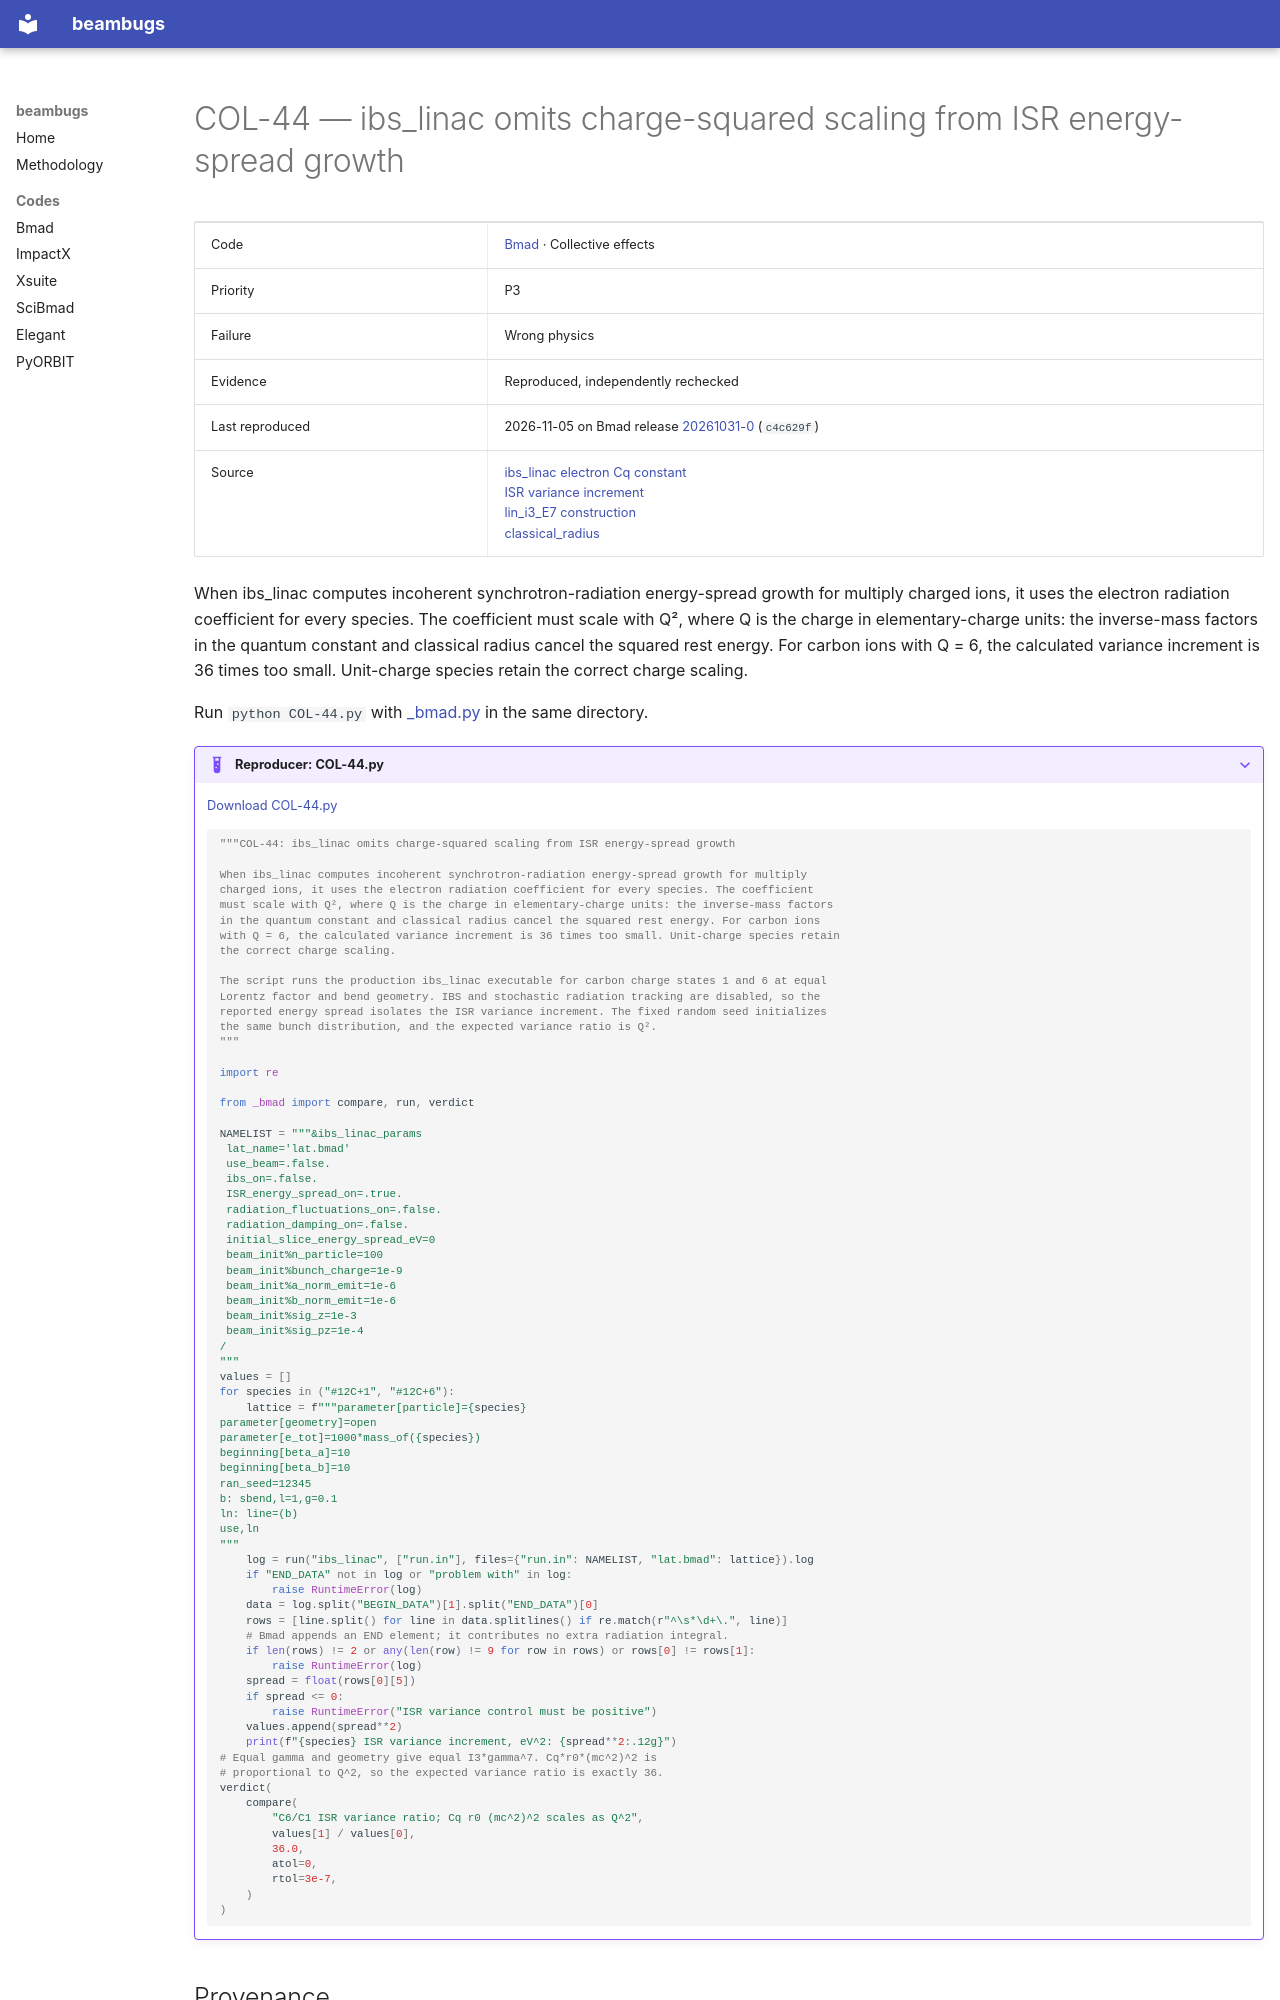

repository: nikitakuklev/beambugs · page: bmad/COL-44/index.html · generator: mkdocs

---
title: "COL-44: ibs_linac omits charge-squared scaling from ISR energy-spread growth"
hide:
  - toc
---

# COL-44 — ibs_linac omits charge-squared scaling from ISR energy-spread growth

| | |
|---|---|
| Code | [Bmad](../index.md) · Collective effects |
| Priority | P3 |
| Failure | Wrong physics |
| Evidence | Reproduced, independently rechecked |
| Last reproduced | 2026-11-05 on Bmad release [20261031-0](https://github.com/bmad-sim/bmad-ecosystem/tree/20261031-0) (`c4c629f`) |
| Source | [ibs_linac electron Cq constant](https://github.com/bmad-sim/bmad-ecosystem/blob/c4c629fc9071d3a56cb1ba5bc714baba65e9c5d3/bsim/ibs_linac/ibs_linac.f90#L38-L39)<br>[ISR variance increment](https://github.com/bmad-sim/bmad-ecosystem/blob/c4c629fc9071d3a56cb1ba5bc714baba65e9c5d3/bsim/ibs_linac/ibs_linac.f90#L187-L206)<br>[lin_i3_E7 construction](https://github.com/bmad-sim/bmad-ecosystem/blob/c4c629fc9071d3a56cb1ba5bc714baba65e9c5d3/bmad/code/radiation_integrals.f90#L570-L575)<br>[classical_radius](https://github.com/bmad-sim/bmad-ecosystem/blob/c4c629fc9071d3a56cb1ba5bc714baba65e9c5d3/bmad/code/classical_radius.f90#L14-L25) |

When ibs_linac computes incoherent synchrotron-radiation energy-spread growth for multiply
charged ions, it uses the electron radiation coefficient for every species. The coefficient
must scale with Q², where Q is the charge in elementary-charge units: the inverse-mass factors
in the quantum constant and classical radius cancel the squared rest energy. For carbon ions
with Q = 6, the calculated variance increment is 36 times too small. Unit-charge species retain
the correct charge scaling.

Run `python COL-44.py` with [_bmad.py](../helpers/_bmad.py) in the same directory.

??? example "Reproducer: COL-44.py"

    [Download COL-44.py](COL-44.py)

    ```python
    """COL-44: ibs_linac omits charge-squared scaling from ISR energy-spread growth

    When ibs_linac computes incoherent synchrotron-radiation energy-spread growth for multiply
    charged ions, it uses the electron radiation coefficient for every species. The coefficient
    must scale with Q², where Q is the charge in elementary-charge units: the inverse-mass factors
    in the quantum constant and classical radius cancel the squared rest energy. For carbon ions
    with Q = 6, the calculated variance increment is 36 times too small. Unit-charge species retain
    the correct charge scaling.

    The script runs the production ibs_linac executable for carbon charge states 1 and 6 at equal
    Lorentz factor and bend geometry. IBS and stochastic radiation tracking are disabled, so the
    reported energy spread isolates the ISR variance increment. The fixed random seed initializes
    the same bunch distribution, and the expected variance ratio is Q².
    """

    import re

    from _bmad import compare, run, verdict
